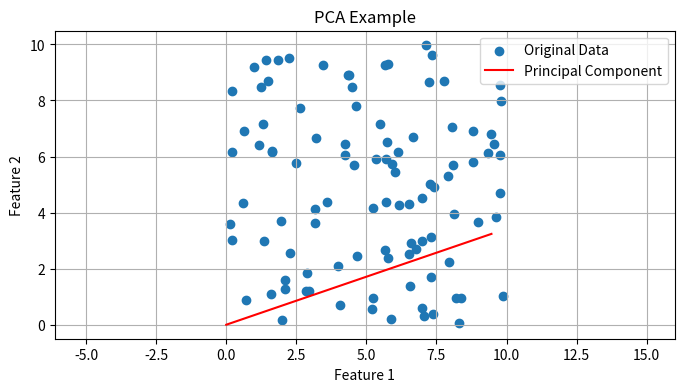

The script that saved this image:
import numpy as np
import matplotlib.pyplot as plt

def mean(data):
    """
    Calculate the mean of a list of numbers.
    """
    return sum(data) / len(data)

def center_data(data):
    """
    Center the data by subtracting the mean from each feature.
    """
    num_samples, num_features = len(data), len(data[0])
    mean_data = [mean([data[i][j] for i in range(num_samples)]) for j in range(num_features)]
    
    centered_data = [[data[i][j] - mean_data[j] for j in range(num_features)] for i in range(num_samples)]
    
    return centered_data, mean_data

def dot_product(vector1, vector2):
    """
    Calculate the dot product of two vectors.
    """
    return sum([vector1[i] * vector2[i] for i in range(len(vector1))])

def multiply_matrix_vector(matrix, vector):
    """
    Multiply a matrix by a vector.
    """
    return [dot_product(matrix[i], vector) for i in range(len(matrix))]

def transpose_matrix(matrix):
    """
    Transpose a matrix.
    """
    return [[matrix[j][i] for j in range(len(matrix))] for i in range(len(matrix[0]))]

def calculate_covariance_matrix(data):
    """
    Calculate the covariance matrix of the centered data.
    """
    num_samples = len(data)
    num_features = len(data[0])
    
    covariance_matrix = [[0] * num_features for _ in range(num_features)]
    
    for i in range(num_features):
        for j in range(i, num_features):
            covariance_matrix[i][j] = dot_product(data[i], data[j]) / (num_samples - 1)
            covariance_matrix[j][i] = covariance_matrix[i][j]
    
    return covariance_matrix

def eigenvector_of_largest_eigenvalue(matrix):
    """
    Calculate the eigenvector corresponding to the largest eigenvalue
    using the power iteration method.
    """
    num_features = len(matrix)
    
    # Initialize a random vector
    vector = [1] * num_features
    
    for _ in range(100):  # Perform 100 iterations (adjust as needed)
        new_vector = multiply_matrix_vector(matrix, vector)
        magnitude = sum([x**2 for x in new_vector])**0.5
        vector = [x / magnitude for x in new_vector]
    
    return vector

def pca(data, num_components):
    """
    Perform PCA on the data data.
    
    Parameters:
        data: Input data matrix, shape (m, n) where m is the number of samples
           and n is the number of features.
        num_components: Number of principal components to keep.
    
    Returns:
        new_data: Data transformed into the new reduced-dimensional space.
        components: The principal components.
    """
    centered_data, mean_data = center_data(data)
    
    # Calculate the covariance matrix
    covariance_matrix = calculate_covariance_matrix(centered_data)
    
    # Calculate the top 'num_components' eigenvectors
    components = [eigenvector_of_largest_eigenvalue(covariance_matrix) for _ in range(num_components)]
    
    # Project the data onto the new reduced-dimensional space
    new_data = [multiply_matrix_vector(transpose_matrix(components), sample) for sample in centered_data]
    
    return new_data, components

# Generate some random data for demonstration
np.random.seed(0)
data = np.random.rand(100, 2) * 10  # 100 samples, 2 features

# Perform PCA with 1 component
num_components = 1
transformed_data, components = pca(data.tolist(), num_components)

# Plot the original data and the principal component
plt.figure(figsize=(8, 4))
plt.scatter([sample[0] for sample in data], [sample[1] for sample in data], label='Original Data')
plt.plot([0, components[0][0] * 10], [0, components[0][1] * 10], color='red', label='Principal Component')
plt.xlabel('Feature 1')
plt.ylabel('Feature 2')
plt.title('PCA Example')
plt.legend()
plt.axis('equal')
plt.grid(True)
plt.show()

print("Principal Component(s):\n", components)
print("\nTransformed Data (First 5 rows):\n", transformed_data[:5])
